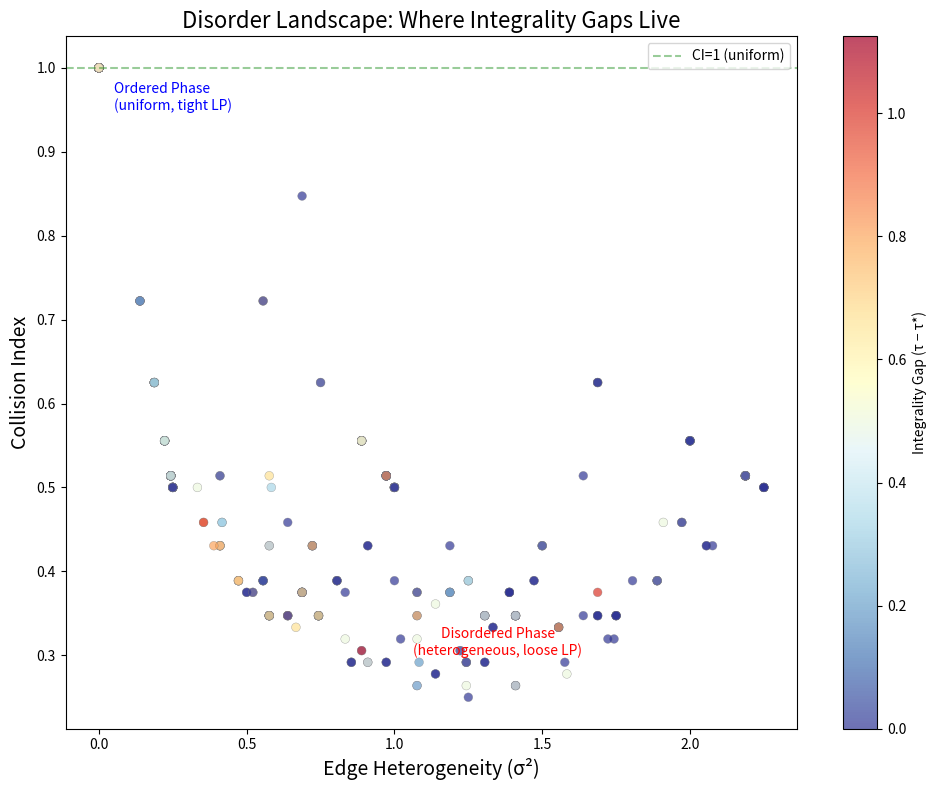

Python code for this plot:
"""
Visualization: Heatmap of integrality gap as a function of
heterogeneity and collision index.

This script generates random hypergraphs with varying disorder
profiles and plots a heatmap showing how the integrality gap
varies across the heterogeneity × collision-index plane.
The key insight: the gap concentrates in the high-heterogeneity,
low-collision-index region — exactly where disorder is maximal.
"""

import numpy as np
import matplotlib
matplotlib.use('Agg')
import matplotlib.pyplot as plt
from itertools import combinations
from collections import Counter


class Hypergraph:
    def __init__(self, n, edges):
        self.n = n
        self.edges = list(set(edges))

    def edge_sizes(self):
        return [len(e) for e in self.edges]

    def edge_heterogeneity(self):
        sizes = self.edge_sizes()
        if not sizes:
            return 0.0
        mu = np.mean(sizes)
        return float(np.mean([(s - mu) ** 2 for s in sizes]))

    def edge_size_collision_index(self):
        sizes = self.edge_sizes()
        if not sizes:
            return 1.0
        n = len(sizes)
        counts = Counter(sizes)
        return sum((c / n) ** 2 for c in counts.values())

    def is_transversal(self, S):
        return all(bool(S & e) for e in self.edges)

    def transversal_number_brute(self):
        for k in range(self.n + 1):
            for S in combinations(range(self.n), k):
                if self.is_transversal(set(S)):
                    return k
        return self.n

    def fractional_transversal_number(self):
        try:
            from scipy.optimize import linprog
        except ImportError:
            return float('nan')
        m = len(self.edges)
        if m == 0:
            return 0.0
        c = np.ones(self.n)
        A_ub = np.zeros((m, self.n))
        b_ub = -np.ones(m)
        for i, e in enumerate(self.edges):
            for v in e:
                A_ub[i, v] = -1.0
        bounds = [(0, None)] * self.n
        result = linprog(c, A_ub=A_ub, b_ub=b_ub, bounds=bounds, method='highs')
        return float(result.fun) if result.success else float('nan')


def random_hypergraph(n, num_edges, size_options, rng):
    edges = set()
    vertices = list(range(n))
    attempts = 0
    while len(edges) < num_edges and attempts < num_edges * 100:
        k = rng.choice(size_options)
        if k > n:
            attempts += 1
            continue
        e = frozenset(rng.choice(vertices, size=k, replace=False))
        edges.add(e)
        attempts += 1
    return Hypergraph(n, list(edges))


def main():
    rng = np.random.default_rng(42)
    n = 9
    num_edges = 12
    num_trials = 500

    hets, cis, gaps = [], [], []

    size_option_sets = [
        [2], [3], [4], [2, 3], [2, 4], [2, 5],
        [3, 4], [3, 5], [2, 3, 4], [2, 3, 5],
        [2, 4, 5], [3, 4, 5], [2, 3, 4, 5],
    ]

    for trial in range(num_trials):
        opts = size_option_sets[rng.integers(len(size_option_sets))]
        H = random_hypergraph(n, num_edges, opts, rng)
        if not H.edges:
            continue

        het = H.edge_heterogeneity()
        ci = H.edge_size_collision_index()
        tau = H.transversal_number_brute()
        tau_star = H.fractional_transversal_number()
        if np.isnan(tau_star):
            continue

        hets.append(het)
        cis.append(ci)
        gaps.append(tau - tau_star)

    hets = np.array(hets)
    cis = np.array(cis)
    gaps = np.array(gaps)

    fig, ax = plt.subplots(figsize=(10, 8))

    scatter = ax.scatter(hets, cis, c=gaps, cmap='RdYlBu_r',
                         s=40, alpha=0.7, edgecolors='gray', linewidth=0.3)
    cbar = plt.colorbar(scatter, ax=ax, label='Integrality Gap (τ − τ*)')

    ax.set_xlabel('Edge Heterogeneity (σ²)', fontsize=14)
    ax.set_ylabel('Collision Index', fontsize=14)
    ax.set_title('Disorder Landscape: Where Integrality Gaps Live', fontsize=16)

    # Annotate regions
    ax.annotate('Ordered Phase\n(uniform, tight LP)',
                xy=(0.05, 0.95), fontsize=10, color='blue',
                ha='left', style='italic')
    ax.annotate('Disordered Phase\n(heterogeneous, loose LP)',
                xy=(max(hets) * 0.6, min(cis) + 0.05), fontsize=10, color='red',
                ha='center', style='italic')

    ax.axhline(y=1.0, color='green', linestyle='--', alpha=0.4, label='CI=1 (uniform)')
    ax.legend(loc='upper right')

    plt.tight_layout()
    plt.savefig('disorder_heatmap.png', dpi=150, bbox_inches='tight')
    print("Saved: disorder_heatmap.png")


if __name__ == "__main__":
    main()
